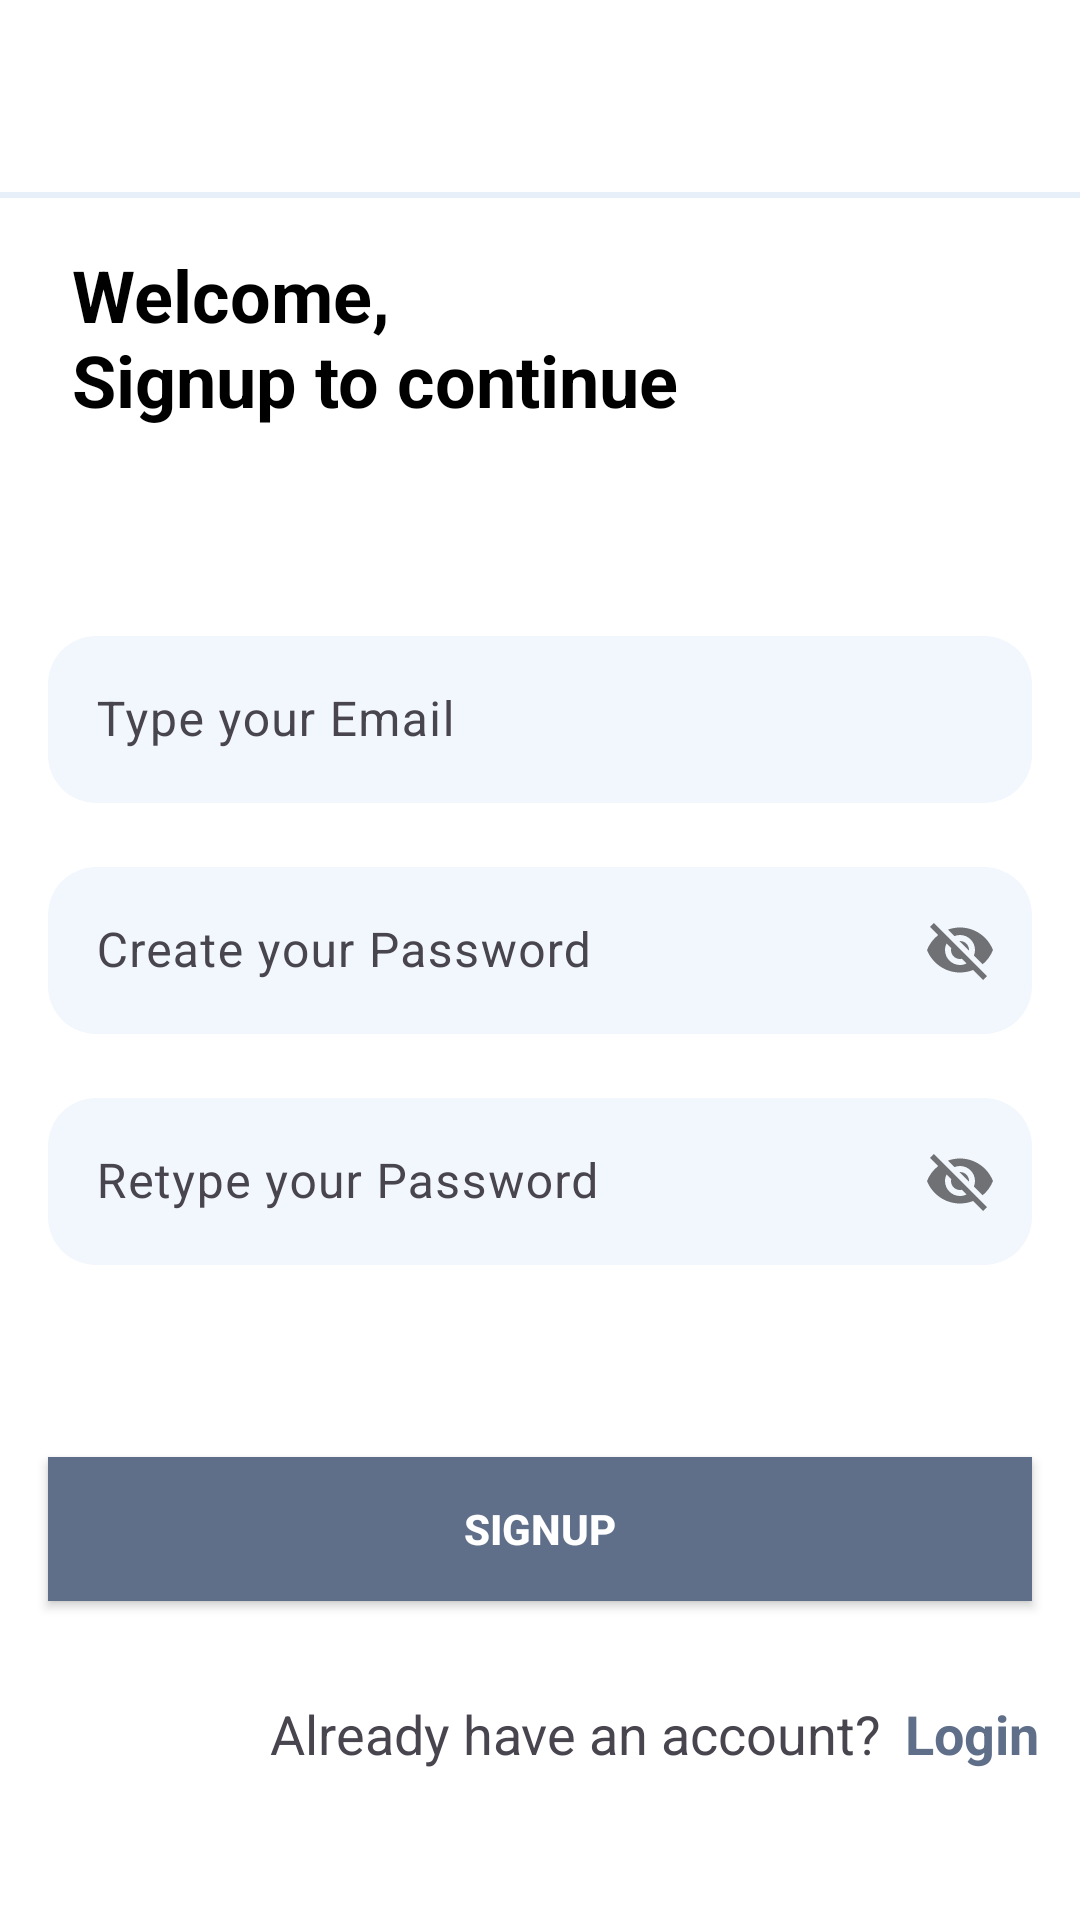

Produce the Android XML layout that renders to this screen, including the resource entries it uses.
<!-- AndroidManifest.xml: application theme Theme.HomeActivity -->
<!-- res/layout/activity_signup.xml -->
<?xml version="1.0" encoding="utf-8"?>
<androidx.constraintlayout.widget.ConstraintLayout xmlns:android="http://schemas.android.com/apk/res/android"
    xmlns:app="http://schemas.android.com/apk/res-auto"
    xmlns:tools="http://schemas.android.com/tools"
    android:id="@+id/main"
    android:layout_width="match_parent"
    android:layout_height="match_parent"
    tools:context=".Activities.SignupActivity"
    android:background="@color/white">
    <LinearLayout
        android:layout_width="match_parent"
        android:layout_height="match_parent"
        android:orientation="vertical">
        <View
            android:layout_width="match_parent"
            android:layout_height="2dp"
            android:layout_marginTop="64dp"
            android:background="@color/neutral_primary_grey2" />
        <TextView
            android:layout_width="match_parent"
            android:layout_height="wrap_content"
            android:text="@string/signup_to_continue"
            android:textColor="@color/black"
            android:textSize="24sp"
            android:textStyle="bold"
            android:layout_marginStart="24dp"
            android:layout_marginTop="16dp">
        </TextView>
        <com.google.android.material.textfield.TextInputLayout
            android:layout_width="match_parent"
            android:layout_height="wrap_content"
            android:layout_marginTop="64dp"
            android:layout_marginStart="16dp"
            android:layout_marginEnd="16dp">
            <com.google.android.material.textfield.TextInputEditText
               android:id="@+id/emailText"
                android:layout_width="match_parent"
                android:layout_height="match_parent"
                android:inputType="textEmailAddress"
                android:hint="Type your Email"
                android:paddingStart="16dp"
                android:background="@drawable/searchbar_bg">
            </com.google.android.material.textfield.TextInputEditText>
        </com.google.android.material.textfield.TextInputLayout>
        <com.google.android.material.textfield.TextInputLayout
            android:layout_width="match_parent"
            android:layout_height="wrap_content"
            android:layout_marginTop="16dp"
            android:layout_marginStart="16dp"
            android:layout_marginEnd="16dp"
            app:passwordToggleEnabled="true">
            <com.google.android.material.textfield.TextInputEditText
               android:id="@+id/pswdText"
                android:layout_width="match_parent"
                android:layout_height="match_parent"
                android:inputType="textEmailAddress"
                android:hint="Create your Password"
                android:paddingStart="16dp"
                android:background="@drawable/searchbar_bg">
            </com.google.android.material.textfield.TextInputEditText>
        </com.google.android.material.textfield.TextInputLayout>
        <com.google.android.material.textfield.TextInputLayout
            android:layout_width="match_parent"
            android:layout_height="wrap_content"
            android:layout_marginTop="16dp"
            android:layout_marginStart="16dp"
            android:layout_marginEnd="16dp"
            app:passwordToggleEnabled="true">
            <com.google.android.material.textfield.TextInputEditText
                android:id="@+id/retypePswdText"
                android:layout_width="match_parent"
                android:layout_height="match_parent"
                android:inputType="textEmailAddress"
                android:hint="Retype your Password"
                android:paddingStart="16dp"
                android:background="@drawable/searchbar_bg">
            </com.google.android.material.textfield.TextInputEditText>
        </com.google.android.material.textfield.TextInputLayout>
        <androidx.appcompat.widget.AppCompatButton
            android:id="@+id/signupButton"
            android:layout_width="match_parent"
            android:layout_height="wrap_content"
            android:background="@color/neutral_primary_grey6"
            android:text="Signup"
            android:textColor="@color/white"
            android:textStyle="bold"
            android:layout_marginTop="64dp"
            android:layout_marginStart="16dp"
            android:layout_marginEnd="16dp"
            android:elevation="10dp">
        </androidx.appcompat.widget.AppCompatButton>
        <LinearLayout
            android:layout_width="match_parent"
            android:layout_height="wrap_content"
            android:orientation="horizontal"
            android:layout_marginTop="32dp">
            <TextView
                android:layout_width="wrap_content"
                android:layout_height="wrap_content"
                android:text="@string/logintext"
                android:layout_marginStart="90dp"
                android:textSize="18sp">
            </TextView>
            <TextView
                android:id="@+id/login_text_button"
                android:layout_width="wrap_content"
                android:layout_height="wrap_content"
                android:text="Login"
                android:layout_marginStart="8dp"
                android:textSize="18sp"
                android:textStyle="bold"
                android:textColor="@color/neutral_primary_grey6">
            </TextView>
        </LinearLayout>
        <View
            android:layout_width="match_parent"
            android:layout_height="2dp"
            android:layout_marginTop="64dp"
            android:background="@color/neutral_primary_grey2" />
    </LinearLayout>

</androidx.constraintlayout.widget.ConstraintLayout>
<!-- resources referenced by this layout -->
<resources>
  <color name="black">#FF000000</color>
  <color name="neutral_primary_grey2">#E7F0F8</color>
  <color name="neutral_primary_grey6">#606F89</color>
  <color name="white">#FFFFFFFF</color>
  <!-- drawable searchbar_bg (drawable) -->
  <?xml version="1.0" encoding="utf-8"?>
  <layer-list xmlns:android="http://schemas.android.com/apk/res/android">
      <item>
          <shape android:shape="rectangle">
              <solid android:color="@color/neutaral_primary_grey"/>
              <corners android:radius="16dp"/>
          </shape>
      </item>
  </layer-list>
  <string name="logintext">Already have an account?</string>
  <string name="signup_to_continue">Welcome,\nSignup to continue</string>
  <style name="Theme.HomeActivity" parent="Base.Theme.HomeActivity" />
  <color name="neutaral_primary_grey">#F2F7FD</color>
  <style name="Base.Theme.HomeActivity" parent="Theme.Material3.DayNight.NoActionBar">
          
          
          <item name="android:windowDisablePreview">true</item>
      </style>
</resources>
